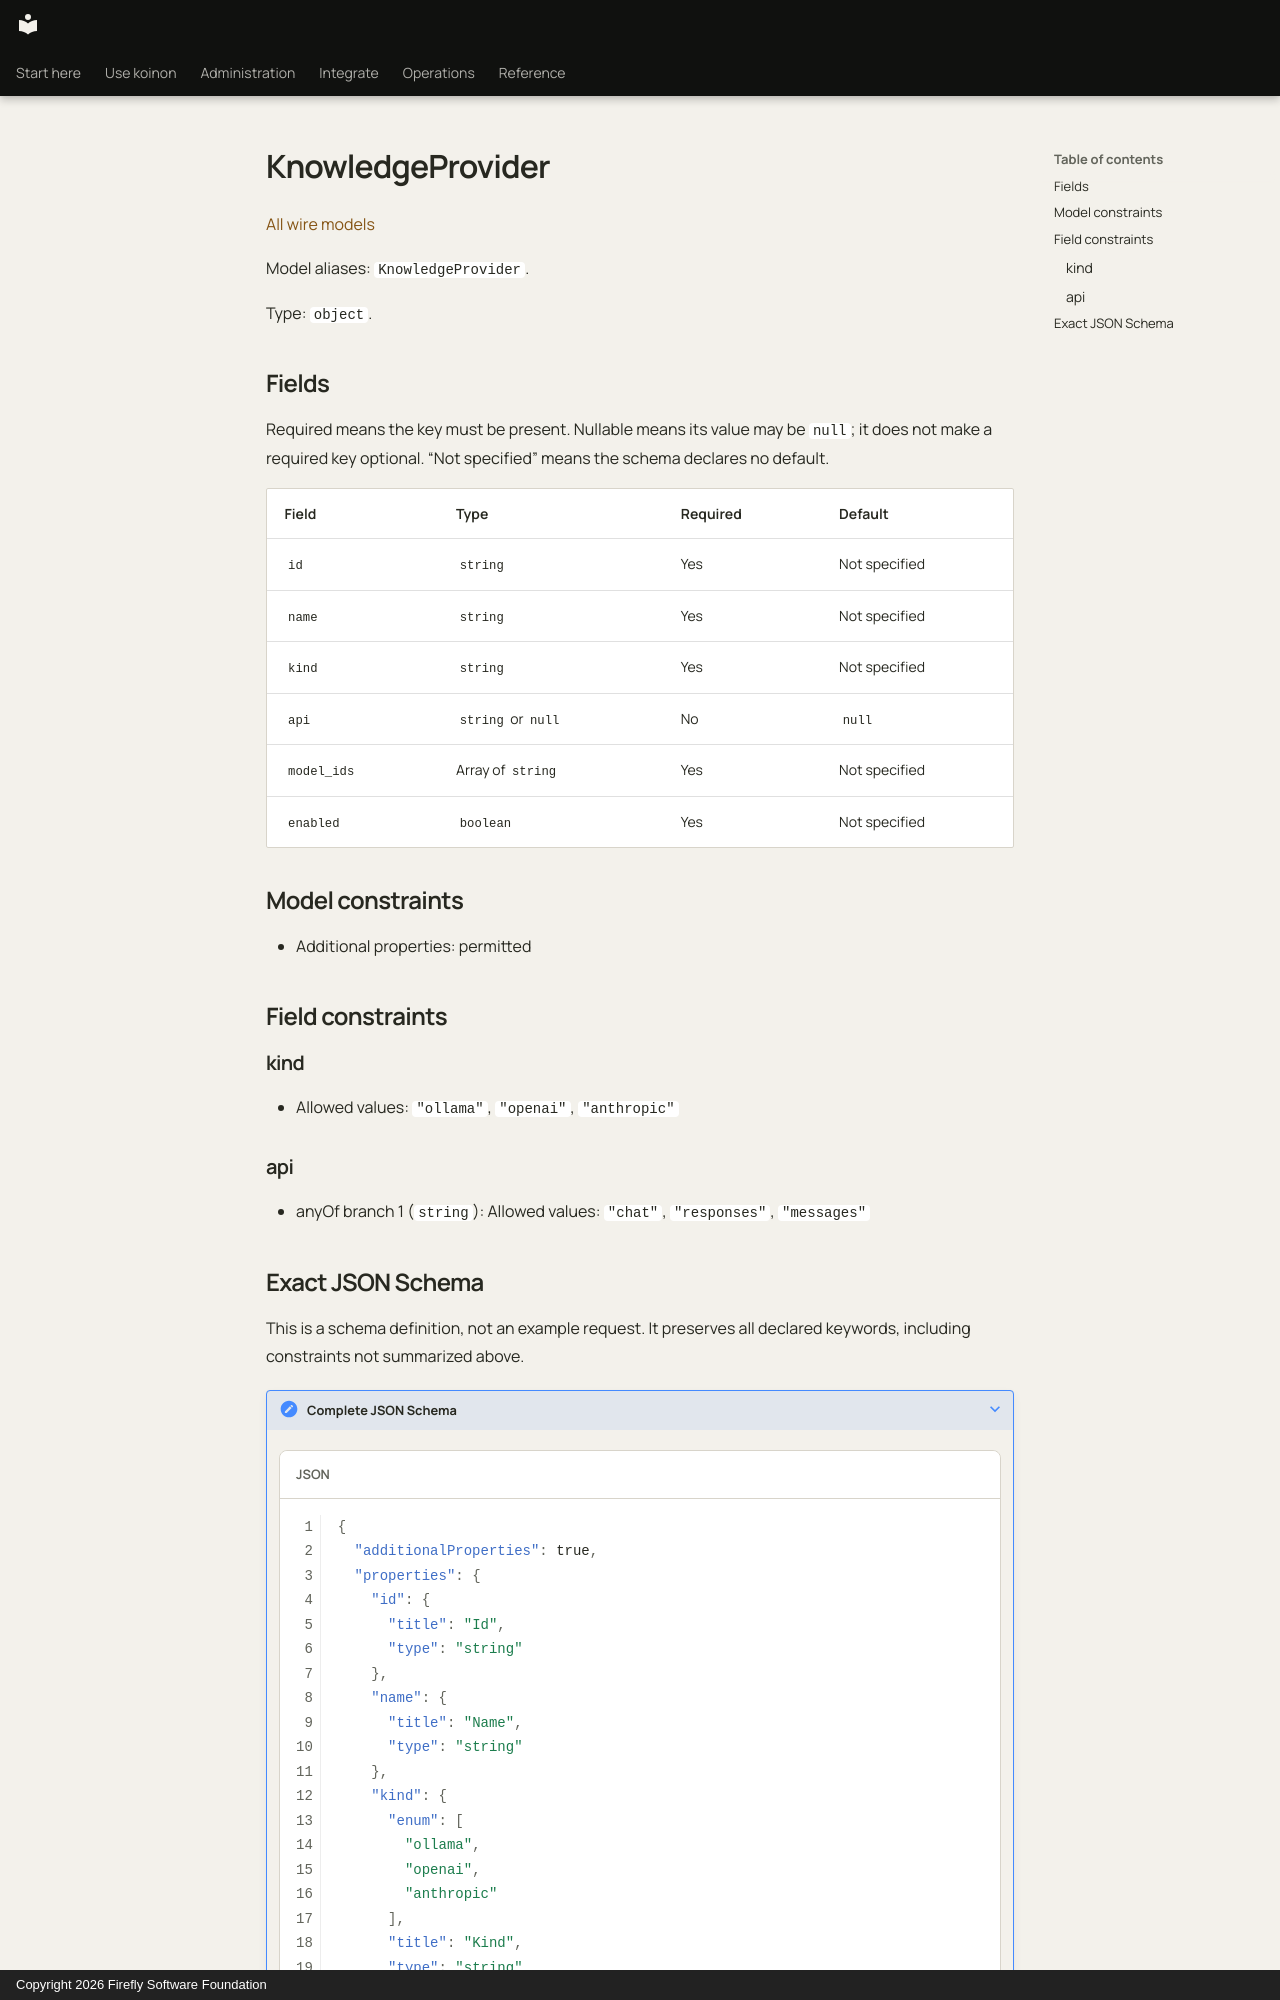

repository: fireflyframework/firefly-koinon · page: reference/models/knowledgeprovider/index.html · generator: mkdocs · copyright: Copyright 2026 Firefly Software Foundation

<!-- Copyright 2026 Firefly Software Foundation -->
<!-- SPDX-License-Identifier: Apache-2.0 -->

# KnowledgeProvider

[All wire models](index.md)

Model aliases: `KnowledgeProvider`.

Type: `object`.

## Fields

Required means the key must be present. Nullable means its value may be `null`; it does not make a required key optional. “Not specified” means the schema declares no default.

| Field | Type | Required | Default |
| --- | --- | --- | --- |
| `id` | `string` | Yes | Not specified |
| `name` | `string` | Yes | Not specified |
| `kind` | `string` | Yes | Not specified |
| `api` | `string` or `null` | No | `null` |
| `model_ids` | Array of `string` | Yes | Not specified |
| `enabled` | `boolean` | Yes | Not specified |

## Model constraints

- Additional properties: permitted

## Field constraints

### kind

- Allowed values: `"ollama"`, `"openai"`, `"anthropic"`

### api

- anyOf branch 1 (`string`): Allowed values: `"chat"`, `"responses"`, `"messages"`
